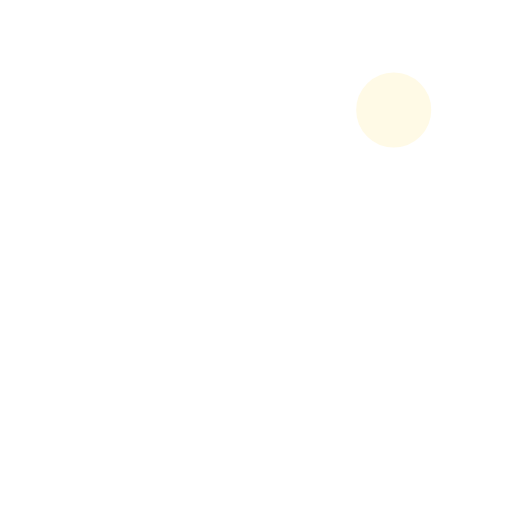
t = 0.00 s
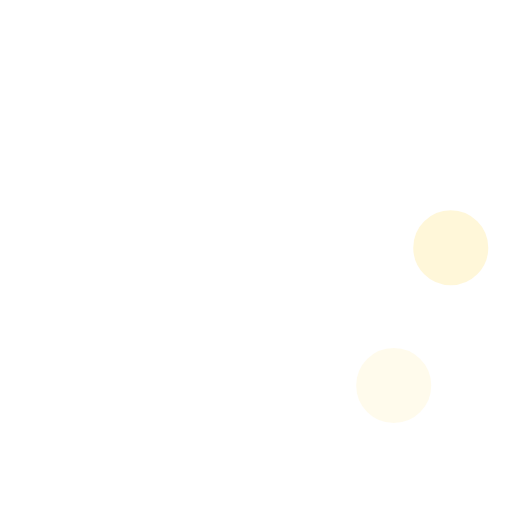
t = 0.23 s
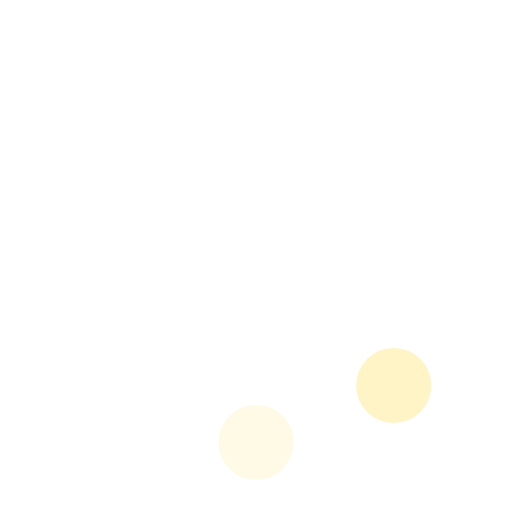
t = 0.42 s
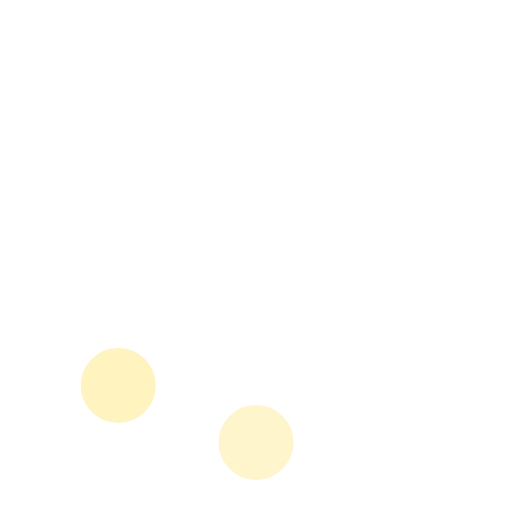
t = 0.65 s
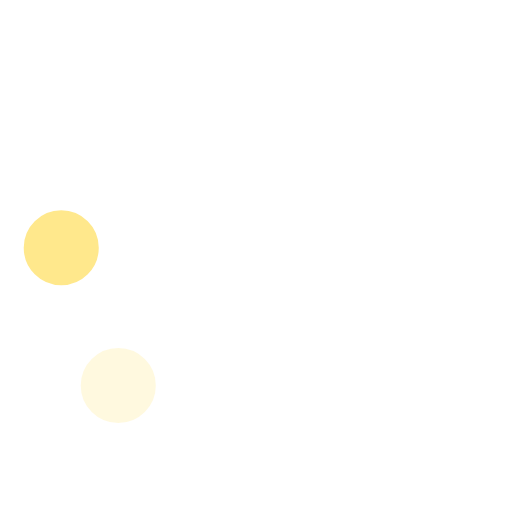
t = 0.88 s
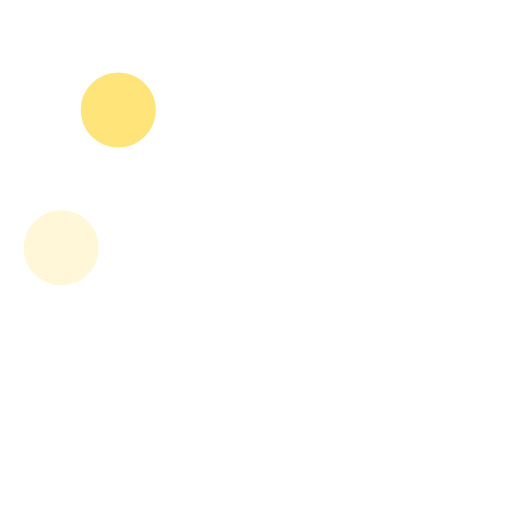
t = 1.07 s

The animated SVG that drew these frames (rendered in a browser with its animation timeline set to each time). Animation: 8 SMIL elements (animate=8); one cycle of 1.30 s, repeats indefinitely.

<!-- By Sam Herbert (@sherb), for everyone. More @ http://goo.gl/7AJzbL -->
<svg width="100" height="100" viewBox="0 0 58 58" xmlns="http://www.w3.org/2000/svg">
    <g fill="none" fill-rule="evenodd">
        <g transform="translate(2 1)" stroke="#FFF" stroke-width="1.5">
            <circle cx="42.601" cy="11.462" r="5" fill-opacity="1" fill="#fffae6">
                <animate attributeName="fill-opacity"
                     begin="0s" dur="1.3s"
                     values="1;0;0;0;0;0;0;0" calcMode="linear"
                     repeatCount="indefinite" />
            </circle>
            <circle cx="49.063" cy="27.063" r="5" fill-opacity="0" fill="#fff5cc">
                <animate attributeName="fill-opacity"
                     begin="0s" dur="1.3s"
                     values="0;1;0;0;0;0;0;0" calcMode="linear"
                     repeatCount="indefinite" />
            </circle>
            <circle cx="42.601" cy="42.663" r="5" fill-opacity="0" fill="#fff0b3">
                <animate attributeName="fill-opacity"
                     begin="0s" dur="1.3s"
                     values="0;0;1;0;0;0;0;0" calcMode="linear"
                     repeatCount="indefinite" />
            </circle>
            <circle cx="27" cy="49.125" r="5" fill-opacity="0" fill="#ffeb99">
                <animate attributeName="fill-opacity"
                     begin="0s" dur="1.3s"
                     values="0;0;0;1;0;0;0;0" calcMode="linear"
                     repeatCount="indefinite" />
            </circle>
            <circle cx="11.399" cy="42.663" r="5" fill-opacity="0" fill="#ffe680">
                <animate attributeName="fill-opacity"
                     begin="0s" dur="1.3s"
                     values="0;0;0;0;1;0;0;0" calcMode="linear"
                     repeatCount="indefinite" />
            </circle>
            <circle cx="4.938" cy="27.063" r="5" fill-opacity="0" fill="#ffe066">
                <animate attributeName="fill-opacity"
                     begin="0s" dur="1.3s"
                     values="0;0;0;0;0;1;0;0" calcMode="linear"
                     repeatCount="indefinite" />
            </circle>
            <circle cx="11.399" cy="11.462" r="5" fill-opacity="0" fill="#ffdb4d">
                <animate attributeName="fill-opacity"
                     begin="0s" dur="1.3s"
                     values="0;0;0;0;0;0;1;0" calcMode="linear"
                     repeatCount="indefinite" />
            </circle>
            <circle cx="27" cy="5" r="5" fill-opacity="0" fill="#ffd633">
                <animate attributeName="fill-opacity"
                     begin="0s" dur="1.3s"
                     values="0;0;0;0;0;0;0;1" calcMode="linear"
                     repeatCount="indefinite" />
            </circle>
        </g>
    </g>
</svg>
